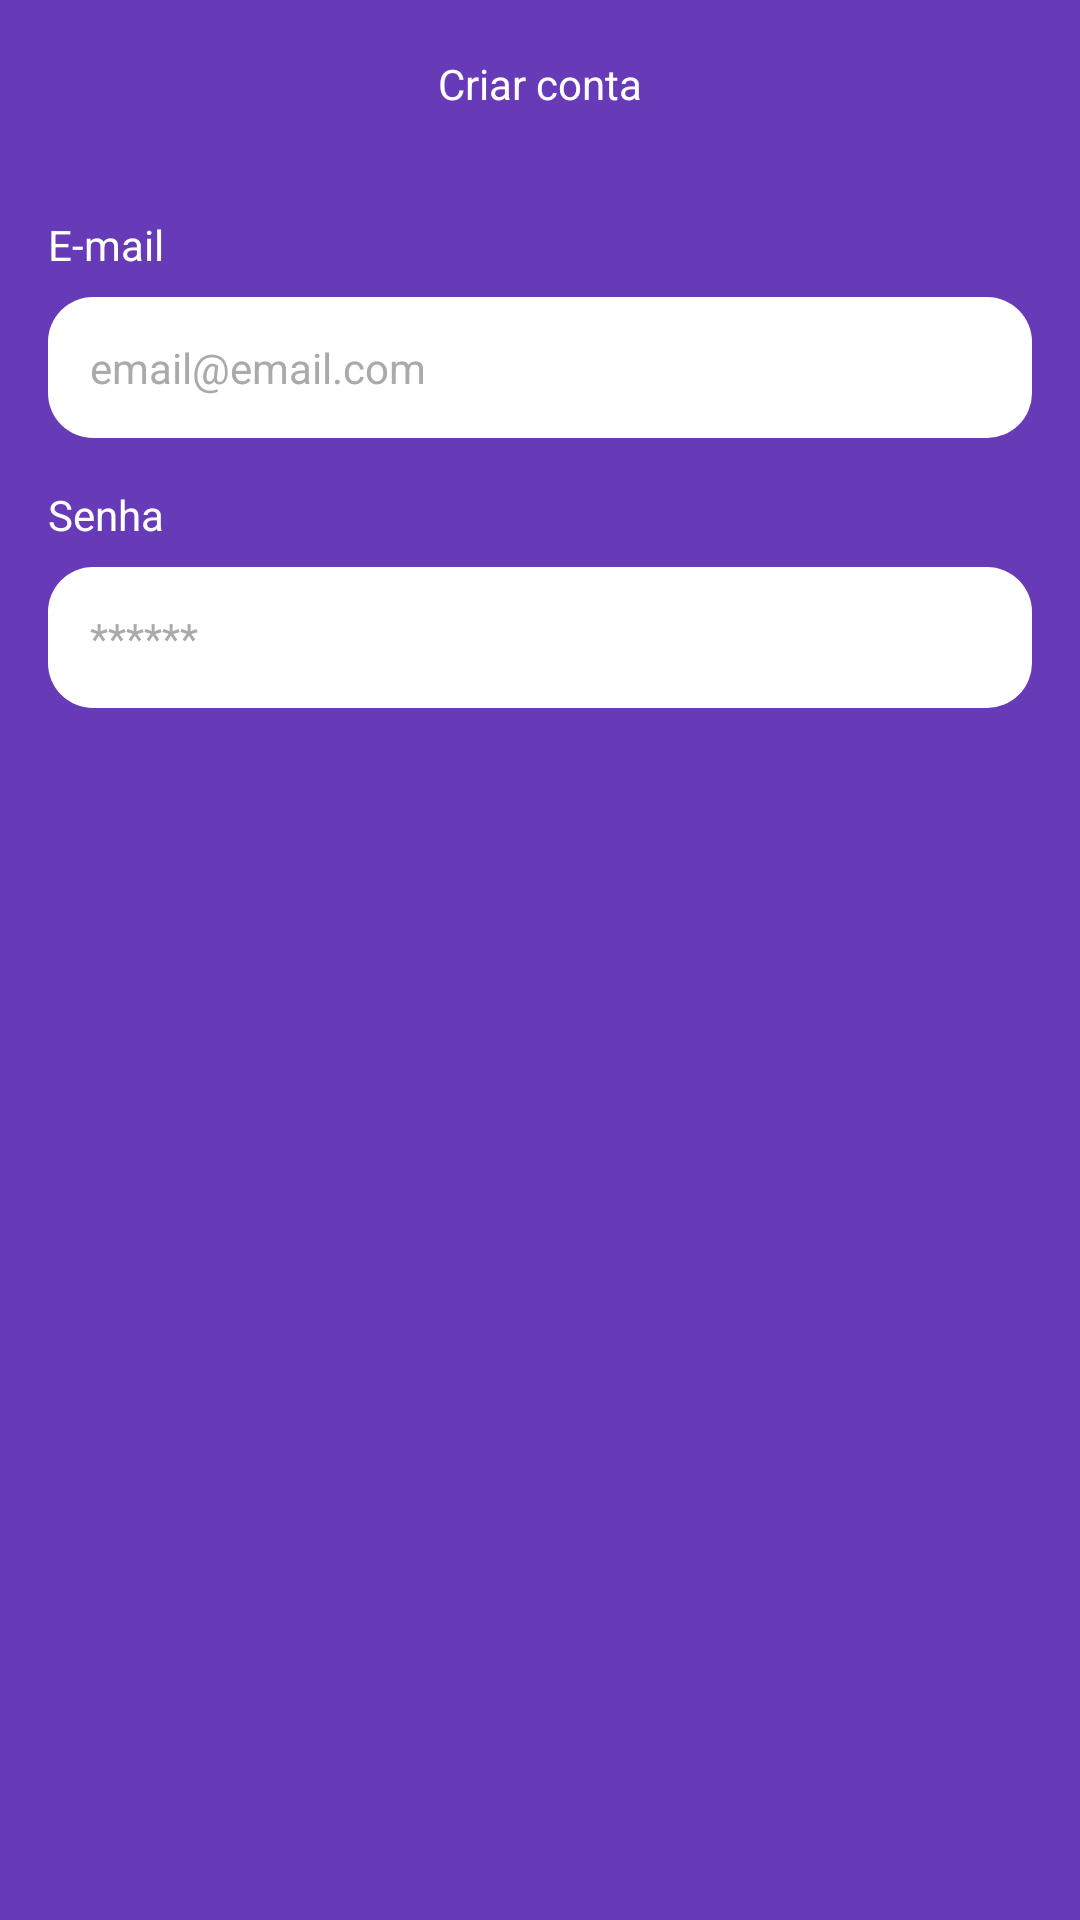

Android layout source for this screen:
<!-- AndroidManifest.xml: application theme Theme.MyTasks -->
<!-- res/layout/fragment_register.xml -->
<?xml version="1.0" encoding="utf-8"?>
<ScrollView xmlns:android="http://schemas.android.com/apk/res/android"
    xmlns:tools="http://schemas.android.com/tools"
    android:layout_width="match_parent"
    android:layout_height="match_parent"
    android:fillViewport="true"
    xmlns:app="http://schemas.android.com/apk/res-auto"
    tools:context=".ui.auth.RegisterFragment">

    <androidx.constraintlayout.widget.ConstraintLayout
        android:layout_width="match_parent"
        android:layout_height="wrap_content">

        <com.google.android.material.appbar.AppBarLayout
            android:id="@+id/appBarLayout"
            android:layout_width="match_parent"
            android:layout_height="wrap_content"
            app:layout_constraintEnd_toEndOf="parent"
            app:layout_constraintStart_toStartOf="parent"
            app:layout_constraintTop_toTopOf="parent">

            <androidx.appcompat.widget.Toolbar
                android:id="@+id/toolbar"
                android:layout_width="match_parent"
                android:layout_height="wrap_content"
                android:background="@color/color_default">

                <TextView
                    android:layout_width="wrap_content"
                    android:layout_height="wrap_content"
                    android:textColor="@color/white"
                    android:layout_gravity="center_horizontal"
                    android:text="@string/criar_conta" />

            </androidx.appcompat.widget.Toolbar>

        </com.google.android.material.appbar.AppBarLayout>

        <LinearLayout
            android:layout_width="match_parent"
            android:layout_height="0dp"
            android:padding="16dp"
            android:orientation="vertical"
            app:layout_constraintBottom_toBottomOf="parent"
            app:layout_constraintEnd_toEndOf="parent"
            app:layout_constraintStart_toStartOf="parent"
            app:layout_constraintTop_toBottomOf="@+id/appBarLayout">

            <TextView
                android:layout_width="match_parent"
                android:layout_height="wrap_content"
                android:text="@string/email"
                android:textColor="@color/white" />

            <EditText
                android:textColor="@color/black"
                android:textColorHint="@android:color/darker_gray"
                android:id="@+id/edtEmail"
                android:layout_width="match_parent"
                android:layout_height="wrap_content"
                android:layout_marginTop="8dp"
                android:background="@drawable/style_edit"
                android:inputType="textEmailAddress"
                android:hint="@string/hint_email"
                android:padding="14dp"
                android:textSize="14sp"
                android:autofillHints="emailAddress" />

            <TextView
                android:layout_width="match_parent"
                android:layout_height="wrap_content"
                android:layout_marginTop="16dp"
                android:text="@string/password"
                android:textColor="@color/white" />

            <EditText
                android:textColor="@color/black"
                android:textColorHint="@android:color/darker_gray"
                android:id="@+id/edtPassword"
                android:layout_width="match_parent"
                android:layout_height="wrap_content"
                android:layout_marginTop="8dp"
                android:background="@drawable/style_edit"
                android:inputType="textPassword"
                android:hint="@string/hint_password"
                android:padding="14dp"
                android:textSize="14sp"
                android:autofillHints="password" />

            <Button
                android:id="@+id/btnRegister"
                android:layout_width="match_parent"
                android:layout_height="wrap_content"
                android:layout_marginTop="16dp"
                android:background="@drawable/style_button"
                android:text="@string/criar"
                android:textAllCaps="false"
                android:textColor="@color/color_default"
                app:backgroundTint="@null" />

          <ProgressBar
              android:id="@+id/progressIndicator"
              android:layout_width="wrap_content"
              android:layout_height="wrap_content"
              android:layout_marginTop="15dp"
              android:indeterminateTint="@color/white"
              android:visibility="invisible"
              tools:visibility="visible"
              android:layout_gravity="center_horizontal"
               />
        </LinearLayout>

    </androidx.constraintlayout.widget.ConstraintLayout>

</ScrollView>
<!-- resources referenced by this layout -->
<resources>
  <color name="black">#FF000000</color>
  <color name="color_default">#673AB7</color>
  <color name="white">#FFFFFFFF</color>
  <!-- drawable style_edit (drawable) -->
  <?xml version="1.0" encoding="utf-8"?>
  <shape xmlns:android="http://schemas.android.com/apk/res/android"
      android:shape="rectangle">
  
      <solid android:color="@color/white"/>
      <corners  android:radius="15dp"/>
  </shape>
  <string name="criar">Criar</string>
  <string name="criar_conta">Criar conta</string>
  <string name="email">E-mail</string>
  <string name="hint_email">email@email.com</string>
  <string name="hint_password">******</string>
  <string name="password">Senha</string>
  <style name="Theme.MyTasks" parent="Theme.MaterialComponents.DayNight.NoActionBar">
          
          <item name="colorPrimary">@color/color_default</item>
          <item name="colorPrimaryVariant">@color/color_default</item>
          <item name="colorOnPrimary">@color/white</item>
          
          <item name="colorSecondary">@color/teal_200</item>
          <item name="colorSecondaryVariant">@color/teal_700</item>
          <item name="colorOnSecondary">@color/white</item>
          
          <item name="android:statusBarColor" tools:targetApi="l">?attr/colorPrimaryVariant</item>
          <item name="android:windowBackground">@color/color_default</item>
      </style>
  <color name="teal_200">#FF03DAC5</color>
  <color name="teal_700">#FF018786</color>
</resources>
